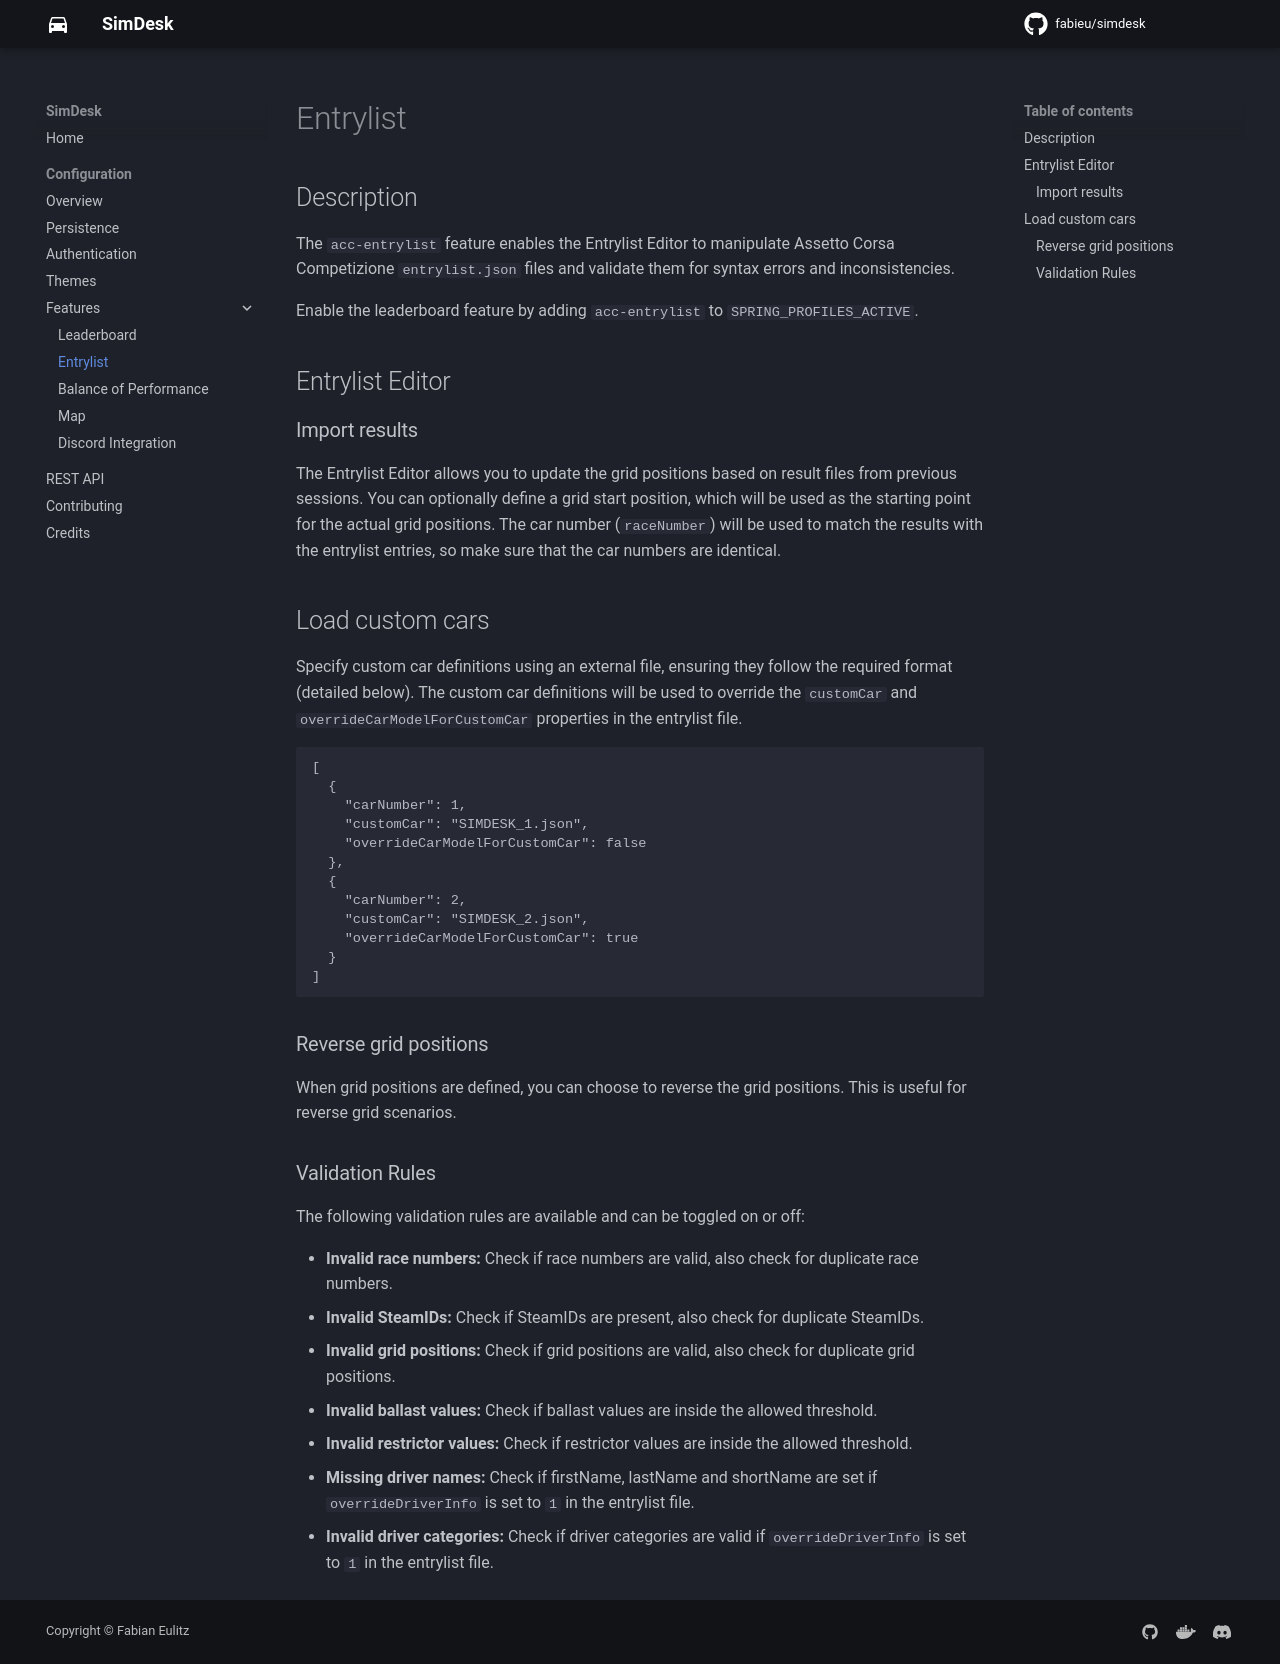

repository: fabieu/simdesk · page: config/acc-entrylist/index.html · generator: mkdocs

## Description

The `acc-entrylist` feature enables the Entrylist Editor to manipulate Assetto Corsa Competizione `entrylist.json` files
and validate them for syntax errors and inconsistencies.

Enable the leaderboard feature by adding `acc-entrylist` to `SPRING_PROFILES_ACTIVE`.

## Entrylist Editor

### Import results

The Entrylist Editor allows you to update the grid positions based on result files from previous sessions. You can
optionally define a grid start position, which will be used as the starting point for the actual grid positions.
The car number (`raceNumber`) will be used to match the results with the entrylist entries, so make sure that the car
numbers are identical.

## Load custom cars
Specify custom car definitions using an external file, ensuring they follow the required format (detailed below). 
The custom car definitions will be used to override the `customCar` and `overrideCarModelForCustomCar` properties in the entrylist file.
```json
[
  {
    "carNumber": 1,
    "customCar": "SIMDESK_1.json",
    "overrideCarModelForCustomCar": false
  },
  {
    "carNumber": 2,
    "customCar": "SIMDESK_2.json",
    "overrideCarModelForCustomCar": true
  }
]
```


### Reverse grid positions

When grid positions are defined, you can choose to reverse the grid positions. This is useful for reverse grid
scenarios.

### Validation Rules

The following validation rules are available and can be toggled on or off:

- **Invalid race numbers:** Check if race numbers are valid, also check for duplicate race numbers.
- **Invalid SteamIDs:** Check if SteamIDs are present, also check for duplicate SteamIDs.
- **Invalid grid positions:** Check if grid positions are valid, also check for duplicate grid positions.
- **Invalid ballast values:** Check if ballast values are inside the allowed threshold.
- **Invalid restrictor values:** Check if restrictor values are inside the allowed threshold.
- **Missing driver names:** Check if firstName, lastName and shortName are set if `overrideDriverInfo` is set to `1` in
  the entrylist file.
- **Invalid driver categories:** Check if driver categories are valid if `overrideDriverInfo` is set to `1` in the
  entrylist file.
